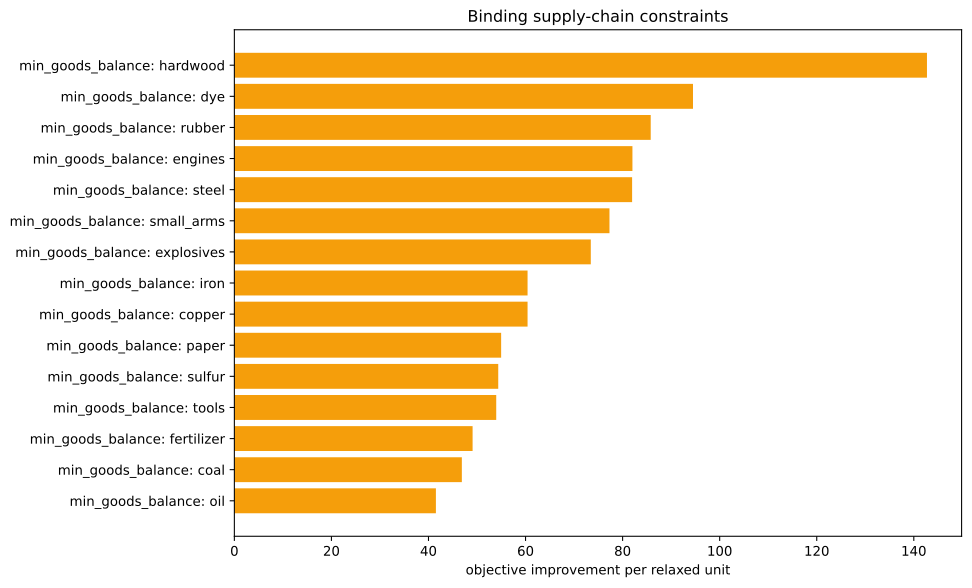

Source data for this figure (header and first rows):
kind, family, label, realized_value, bound, slack, residual, binding, solver_marginal, improvement_per_unit
inequality, min_goods_balance, ammunition, 0.0, 0.0, 0.0, 0.0, True, -0.0, 0.0
inequality, min_goods_balance, small_arms, -1667, -1667, 0.0, 0.0, True, -77.29, 77.29
inequality, min_goods_balance, artillery, 0.0, 0.0, 0.0, 0.0, True, -0.0, 0.0
inequality, min_goods_balance, tanks, 0.0, 0.0, 0.0, 0.0, True, -0.0, 0.0
inequality, min_goods_balance, aeroplanes, 0.0, 0.0, 0.0, 0.0, True, -0.0, 0.0
inequality, min_goods_balance, manowars, 0.0, 0.0, 0.0, 0.0, True, -0.0, 0.0
inequality, min_goods_balance, ironclads, 0.0, 0.0, 0.0, 0.0, True, -0.0, 0.0
inequality, min_goods_balance, grain, 0.0, 0.0, 0.0, 0.0, True, -0.0, 0.0
inequality, min_goods_balance, fish, 0.0, 0.0, 0.0, 0.0, True, -0.0, 0.0
inequality, min_goods_balance, fabric, 0.0, 0.0, 0.0, 0.0, True, -0.0, 0.0
inequality, min_goods_balance, wood, -7.105427357601002e-15, 0.0, 7.105427357601002e-15, 0.0, True, -8.993, 8.993
inequality, min_goods_balance, groceries, 0.0, 0.0, 0.0, 0.0, True, -0.0, 0.0
inequality, min_goods_balance, clothes, 0.0, 0.0, 0.0, 0.0, True, -0.0, 0.0
inequality, min_goods_balance, furniture, 0.0, 0.0, 0.0, 0.0, True, -0.0, 0.0
inequality, min_goods_balance, paper, 0.0, 0.0, 0.0, 0.0, True, -54.97, 54.97
inequality, min_goods_balance, services, 0.0, 0.0, 0.0, 0.0, True, -0.0, 0.0
inequality, min_goods_balance, transportation, -1.4210854715202004e-14, 0.0, 1.4210854715202004e-14, 0.0, True, -33.27, 33.27
inequality, min_goods_balance, electricity, 1.4210854715202004e-14, 0.0, -1.4210854715202004e-14, 0.0, True, -36.91, 36.91
inequality, min_goods_balance, merchant_marine, 0.0, 0.0, 0.0, 0.0, True, -0.0, 0.0
inequality, min_goods_balance, clippers, 0.0, 0.0, 0.0, 0.0, True, -0.0, 0.0
inequality, min_goods_balance, steamers, 0.0, 0.0, 0.0, 0.0, True, -0.0, 0.0
inequality, min_goods_balance, silk, 0.0, 0.0, 0.0, 0.0, True, -0.0, 0.0
inequality, min_goods_balance, dye, -5.551115123125783e-17, 0.0, 5.551115123125783e-17, 0.0, True, -94.5, 94.5
inequality, min_goods_balance, sulfur, 0.0, 0.0, 0.0, 0.0, True, -54.37, 54.37
inequality, min_goods_balance, coal, -1.1368683772161603e-13, 0.0, 1.1368683772161603e-13, 0.0, True, -46.87, 46.87
inequality, min_goods_balance, iron, 0.0, 0.0, 0.0, 0.0, True, -60.41, 60.41
inequality, min_goods_balance, lead, 0.0, 0.0, 0.0, 0.0, True, -0.0, 0.0
inequality, min_goods_balance, copper, 9.947598300641403e-14, 0.0, -9.947598300641403e-14, 0.0, True, -60.41, 60.41
inequality, min_goods_balance, hardwood, 0.0, 0.0, 0.0, 0.0, True, -142.7, 142.7
inequality, min_goods_balance, rubber, 1.2212453270876722e-15, 0.0, -1.2212453270876722e-15, 0.0, True, -85.79, 85.79
inequality, min_goods_balance, oil, 4.263256414560601e-14, 0.0, -4.263256414560601e-14, 0.0, True, -41.53, 41.53
inequality, min_goods_balance, engines, 0.0, 0.0, 0.0, 0.0, True, -82.02, 82.02
inequality, min_goods_balance, steel, -5.684341886080802e-14, 0.0, 5.684341886080802e-14, 0.0, True, -81.96, 81.96
inequality, min_goods_balance, glass, 0.0, 0.0, 0.0, 0.0, True, -0.0, 0.0
inequality, min_goods_balance, fertilizer, -4.440892098500626e-16, 0.0, 4.440892098500626e-16, 0.0, True, -49.09, 49.09
inequality, min_goods_balance, tools, 4.263256414560601e-14, 0.0, -4.263256414560601e-14, 0.0, True, -53.96, 53.96
inequality, min_goods_balance, explosives, -1.4210854715202004e-14, 0.0, 1.4210854715202004e-14, 0.0, True, -73.45, 73.45
inequality, min_goods_balance, porcelain, 0.0, 0.0, 0.0, 0.0, True, -0.0, 0.0
inequality, min_goods_balance, meat, 0.0, 0.0, 0.0, 0.0, True, -0.0, 0.0
inequality, min_goods_balance, fruit, 0.0, 0.0, 0.0, 0.0, True, -0.0, 0.0
inequality, min_goods_balance, liquor, 0.0, 0.0, 0.0, 0.0, True, -0.0, 0.0
inequality, min_goods_balance, wine, 0.0, 0.0, 0.0, 0.0, True, -0.0, 0.0
inequality, min_goods_balance, tea, 0.0, 0.0, 0.0, 0.0, True, -0.0, 0.0
inequality, min_goods_balance, coffee, 0.0, 0.0, 0.0, 0.0, True, -0.0, 0.0
inequality, min_goods_balance, sugar, 0.0, 0.0, 0.0, 0.0, True, -0.0, 0.0
inequality, min_goods_balance, tobacco, 0.0, 0.0, 0.0, 0.0, True, -0.0, 0.0
inequality, min_goods_balance, opium, 0.0, 0.0, 0.0, 0.0, True, -0.0, 0.0
inequality, min_goods_balance, automobiles, 0.0, 0.0, 0.0, 0.0, True, -0.0, 0.0
inequality, min_goods_balance, telephones, 0.0, 0.0, 0.0, 0.0, True, -0.0, 0.0
inequality, min_goods_balance, radios, 0.0, 0.0, 0.0, 0.0, True, -0.0, 0.0
inequality, min_goods_balance, luxury_clothes, 0.0, 0.0, 0.0, 0.0, True, -0.0, 0.0
inequality, min_goods_balance, luxury_furniture, 0.0, 0.0, 0.0, 0.0, True, -0.0, 0.0
inequality, min_goods_balance, gold, 0.0, 0.0, 0.0, 0.0, True, -0.0, 0.0
inequality, min_goods_balance, fine_art, 0.0, 0.0, 0.0, 0.0, True, -0.0, 0.0
equality, era_cap, era_cap, 0.0, 0.0, , 0.0, True, -0.0, 
equality, banned_building_groups, bg_gold_fields, 0.0, 0.0, , 0.0, True, -0.0, 
equality, banned_building_groups, bg_army, 0.0, 0.0, , 0.0, True, -0.0, 
equality, banned_building_groups, bg_conscription, 0.0, 0.0, , 0.0, True, -0.0, 
equality, banned_building_groups, bg_naval_fortification, 0.0, 0.0, , 0.0, True, -0.0, 
equality, banned_building_groups, bg_naval_administration, 0.0, 0.0, , 0.0, True, -0.0, 
... 16 more rows
